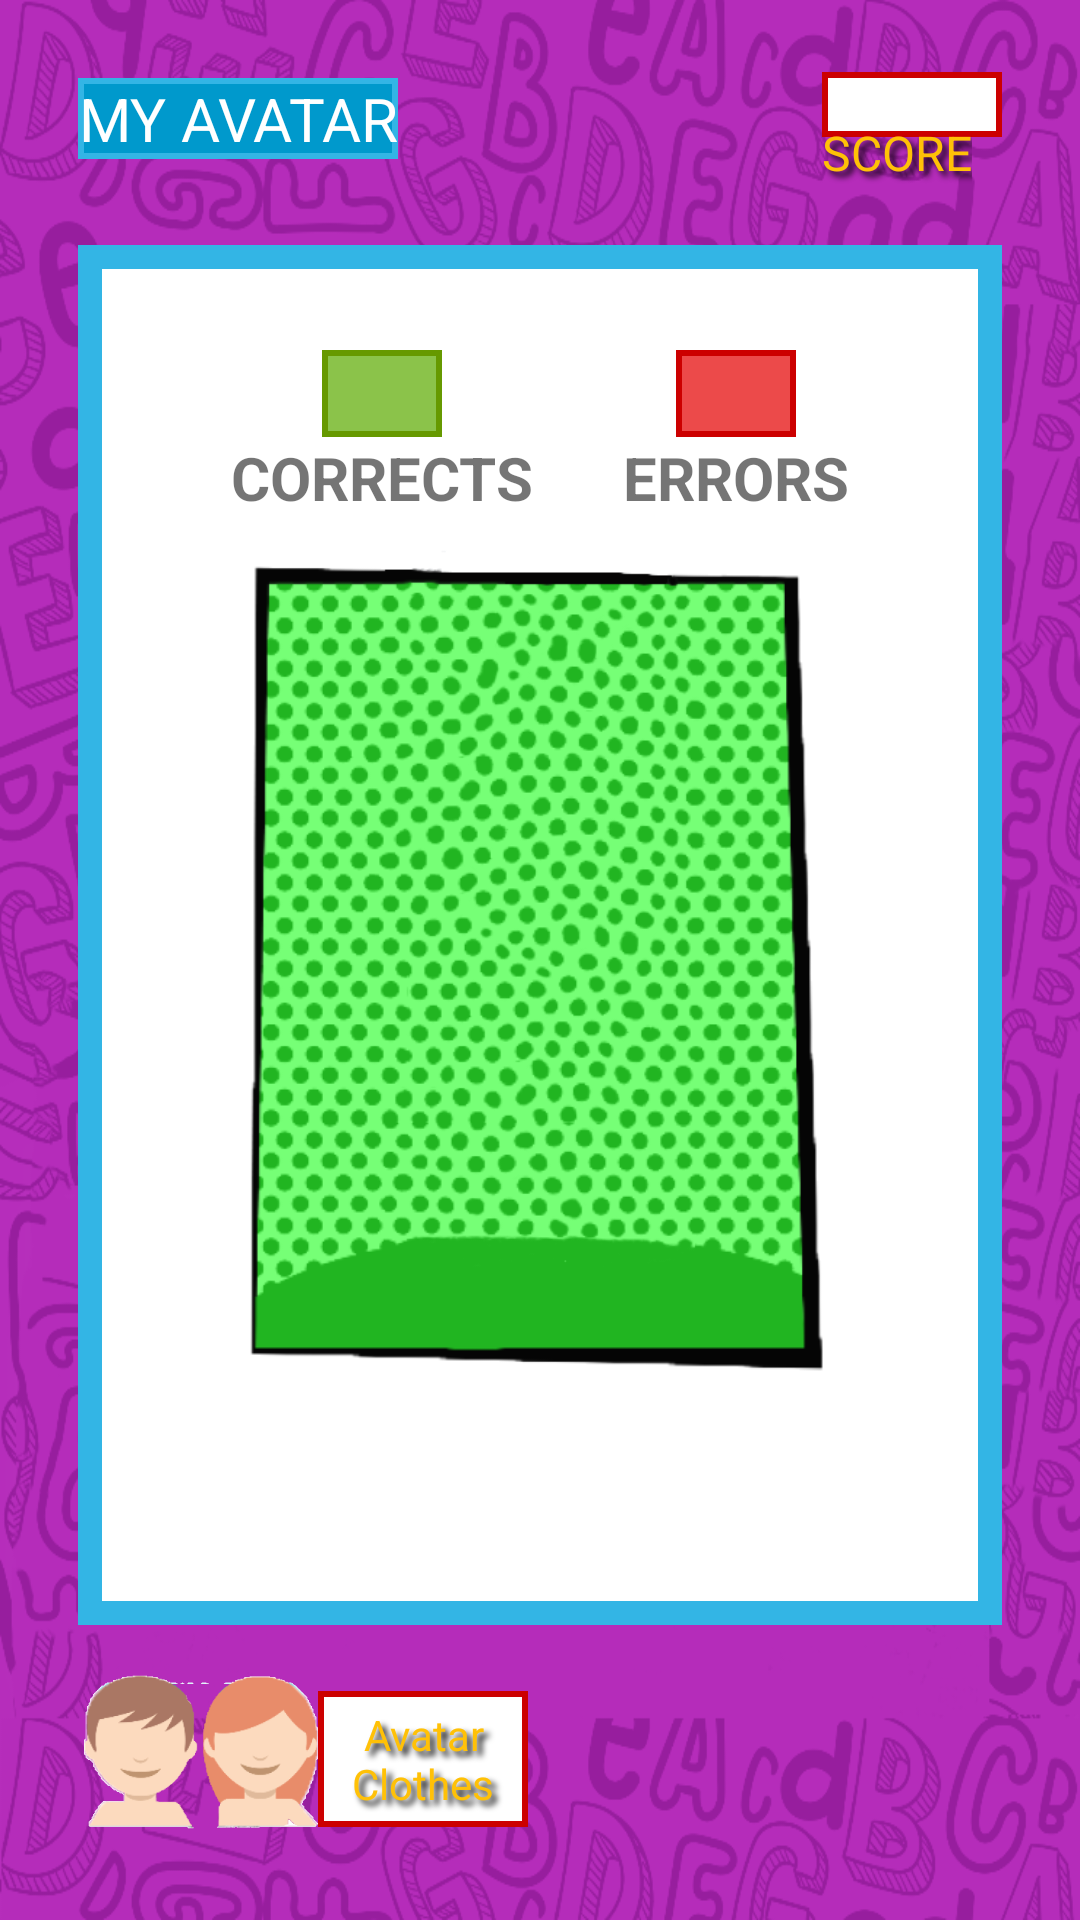

The Android layout XML behind this screen, and the referenced resources:
<!-- AndroidManifest.xml: application theme AppTheme -->
<!-- res/layout/activity_avatar.xml -->
<?xml version="1.0" encoding="utf-8"?>
<RelativeLayout
    xmlns:android="http://schemas.android.com/apk/res/android"
    xmlns:tools="http://schemas.android.com/tools"
    android:layout_width="match_parent"
    android:layout_height="match_parent"
    android:paddingBottom="@dimen/activity_vertical_margin"
    android:paddingLeft="@dimen/activity_horizontal_margin"
    android:paddingRight="@dimen/activity_horizontal_margin"
    android:paddingTop="@dimen/activity_vertical_margin"
    tools:context="br.com.eduardotanaka.knowdown.AvatarActivity"
    android:background="@drawable/background">

    <TextView
        android:layout_width="wrap_content"
        android:layout_height="wrap_content"
        android:text="@string/txt_meu_avatar"
        android:textColor="@android:color/white"
        android:textSize="@dimen/layout_title_text_size"
        android:textAlignment="center"
        android:background="@drawable/shape_timer"
        android:layout_marginTop="@dimen/margin_conteudo"
        android:layout_marginLeft="@dimen/margin_conteudo"
        android:layout_marginStart="@dimen/margin_conteudo"
        android:layout_alignParentTop="true"
        android:layout_alignParentLeft="true"
        android:layout_alignParentStart="true" />

    <TextView
        android:layout_width="wrap_content"
        android:layout_height="wrap_content"
        tools:text="10"
        android:background="@drawable/shape_red_white"
        android:textColor="@android:color/holo_red_dark"
        android:width="@dimen/score_width"
        android:textAlignment="center"
        android:textSize="@dimen/score_text_size"
        android:id="@+id/txtPontosAvatar"
        android:layout_alignParentTop="true"
        android:layout_alignParentRight="true"
        android:layout_alignParentEnd="true"
        android:layout_marginRight="@dimen/score_margin"
        android:layout_marginEnd="@dimen/score_margin"
        android:layout_marginTop="@dimen/score_margin_top"/>

    <TextView
        android:layout_width="wrap_content"
        android:layout_height="wrap_content"
        android:text="@string/txt_pontos"
        android:shadowColor="@color/black"
        android:shadowDx="5"
        android:shadowDy="5"
        android:shadowRadius="5"
        android:textColor="@color/yellow"
        android:maxLines="1"
        android:textSize="@dimen/score_text_size"
        android:id="@+id/lblPontosAvatar"
        android:layout_marginTop="24dp"
        android:layout_alignLeft="@id/txtPontosAvatar"
        android:layout_alignStart="@id/txtPontosAvatar" />

    <RelativeLayout
        android:orientation="vertical"
        android:layout_width="match_parent"
        android:layout_height="@dimen/content_height"
        android:layout_below="@+id/lblPontosAvatar"
        android:layout_alignParentLeft="true"
        android:layout_alignParentStart="true"
        android:layout_marginLeft="@dimen/margin_conteudo"
        android:layout_marginRight="@dimen/margin_conteudo"
        android:layout_marginTop="@dimen/margin_top_conteudo"
        android:layout_marginBottom="@dimen/content_margin_bottom"
        android:background="@drawable/shape_content"
        android:id="@+id/relativeLayoutAcerto">

        <LinearLayout
            android:orientation="horizontal"
            android:layout_width="match_parent"
            android:layout_height="wrap_content"
            android:gravity="center"
            android:layout_marginTop="20dp">

            <LinearLayout
                android:orientation="vertical"
                android:layout_width="wrap_content"
                android:layout_height="wrap_content"
                android:gravity="center"
                android:layout_margin="15dp">

                <TextView
                    android:layout_width="wrap_content"
                    android:layout_height="wrap_content"
                    android:id="@+id/lblAcertos"
                    android:text=""
                    android:textColor="#fff"
                    android:width="40dp"
                    android:textAlignment="center"
                    android:padding="5dp"
                    android:background="@drawable/shape_green"/>

                <TextView
                    android:layout_width="wrap_content"
                    android:layout_height="wrap_content"
                    android:text="@string/txt_acerto"
                    android:textStyle="bold"
                    android:textSize="20sp"/>
            </LinearLayout>

            <LinearLayout
                android:orientation="vertical"
                android:layout_width="wrap_content"
                android:layout_height="wrap_content"
                android:gravity="center"
                android:layout_margin="15dp">

                <TextView
                    android:layout_width="wrap_content"
                    android:layout_height="wrap_content"
                    android:id="@+id/lblErros"
                    android:text=""
                    android:textColor="#fff"
                    android:width="40dp"
                    android:textAlignment="center"
                    android:padding="5dp"
                    android:background="@drawable/shape_red"/>

                <TextView
                    android:layout_width="wrap_content"
                    android:layout_height="wrap_content"
                    android:text="@string/txt_erro"
                    android:textStyle="bold"
                    android:textSize="20sp"/>
            </LinearLayout>
        </LinearLayout>
        <RelativeLayout
            android:layout_width="match_parent"
            android:layout_height="280dp"
            android:layout_marginTop="100dp"
            android:gravity="center"
            android:id="@+id/relativeLayoutAvatar">

            <ImageView
                android:contentDescription="@string/cd_img_back_avatar"
                android:layout_width="match_parent"
                android:layout_height="wrap_content"
                android:src="@drawable/avatar_background"/>

            <ImageView
                android:contentDescription="@string/cd_img_shirt"
                android:layout_width="80dp"
                android:layout_height="90dp"
                android:layout_marginTop="91dp"
                android:elevation="2dp"
                android:layout_centerHorizontal="true"
                android:id="@+id/avatar_camisa"/>

            <ImageView
                android:contentDescription="@string/cd_img_pants"
                android:layout_width="50dp"
                android:layout_height="wrap_content"
                android:elevation="4dp"
                android:layout_centerHorizontal="true"
                android:id="@+id/avatar_calca"
                android:layout_marginTop="168dp" />

            <ImageView
                android:contentDescription="@string/cd_img_shoes"
                android:layout_width="70dp"
                android:layout_height="30dp"
                android:elevation="2dp"
                android:layout_centerHorizontal="true"
                android:id="@+id/avatar_sapato"
                android:layout_alignBottom="@+id/imgAvatar0"
                android:paddingLeft="1dp"
                android:paddingRight="1dp"
                android:paddingStart="1dp"
                android:paddingEnd="1dp"/>

            <ImageView
                android:contentDescription="@string/cd_img_line"
                android:layout_width="match_parent"
                android:layout_height="wrap_content"
                android:id="@+id/imgAvatar0"
                android:elevation="1dp"/>
        </RelativeLayout>

    </RelativeLayout>

    <ImageView
        android:contentDescription="@string/cd_img_avatars"
        android:layout_width="80dp"
        android:layout_height="80dp"
        android:src="@drawable/avatares"
        android:layout_alignParentBottom="true"
        android:id="@+id/imgMontarAvatar"
        android:layout_marginLeft="@dimen/margin_conteudo"
        android:layout_marginStart="@dimen/margin_conteudo"
        android:clickable="true" />

    <TextView
        android:id="@+id/txtMontarAvatar"
        android:layout_width="70dp"
        android:layout_height="wrap_content"
        android:textSize="14sp"
        android:text="@string/txt_montar_avatar"
        android:background="@drawable/shape_red_white"
        android:textColor="@color/yellow"
        android:shadowColor="@color/black"
        android:shadowDx="5"
        android:shadowDy="5"
        android:shadowRadius="5"
        android:layout_alignParentBottom="true"
        android:layout_toRightOf="@id/imgMontarAvatar"
        android:layout_toEndOf="@id/imgMontarAvatar"
        android:textAlignment="center"
        android:padding="5dp"
        android:clickable="true"
        android:layout_marginBottom="15dp"/>
</RelativeLayout>
<!-- resources referenced by this layout -->
<resources>
  <color name="black">#000000</color>
  <color name="yellow">#FFC107</color>
  <dimen name="activity_horizontal_margin">16dp</dimen>
  <dimen name="activity_vertical_margin">16dp</dimen>
  <dimen name="content_height">460dp</dimen>
  <dimen name="content_margin_bottom">50dp</dimen>
  <dimen name="layout_title_text_size">20sp</dimen>
  <dimen name="margin_conteudo">10dp</dimen>
  <dimen name="margin_top_conteudo">20dp</dimen>
  <dimen name="score_margin">10sp</dimen>
  <dimen name="score_margin_top">8dp</dimen>
  <dimen name="score_text_size">16sp</dimen>
  <dimen name="score_width">60dp</dimen>
  <!-- drawable avatar_background: png bitmap (drawable, 148790 bytes) -->
  <!-- drawable avatares: png bitmap (drawable, 20887 bytes) -->
  <!-- drawable background: png bitmap (drawable, 218123 bytes) -->
  <!-- drawable shape_content (drawable) -->
  <shape xmlns:android="http://schemas.android.com/apk/res/android" android:shape="rectangle">
      <solid android:color="#ffffff" />
      <stroke android:width="8dp" android:color="@android:color/holo_blue_light"/>
  </shape>
  <!-- drawable shape_green (drawable) -->
  <shape xmlns:android="http://schemas.android.com/apk/res/android" android:shape="rectangle">
      <solid android:color="#8BC34A" />
      <stroke android:width="2dp" android:color="@android:color/holo_green_dark"/>
  </shape>
  <!-- drawable shape_red (drawable) -->
  <shape xmlns:android="http://schemas.android.com/apk/res/android" android:shape="rectangle">
      <solid android:color="#ec4a4a" />
      <stroke android:width="2dp" android:color="@android:color/holo_red_dark"/>
  </shape>
  <!-- drawable shape_red_white (drawable) -->
  <shape xmlns:android="http://schemas.android.com/apk/res/android" android:shape="rectangle">
      <solid android:color="#ffffff" />
      <stroke android:width="2dp" android:color="@android:color/holo_red_dark"/>
  </shape>
  <!-- drawable shape_timer (drawable) -->
  <shape xmlns:android="http://schemas.android.com/apk/res/android" android:shape="rectangle">
      <solid android:color="@android:color/holo_blue_dark" />
      <stroke android:width="2dp" android:color="@android:color/holo_blue_light"/>
  </shape>
  <string name="cd_img_avatars">avatars image</string>
  <string name="cd_img_back_avatar">avatar background</string>
  <string name="cd_img_line">line image</string>
  <string name="cd_img_pants">pants image</string>
  <string name="cd_img_shirt">shirt image</string>
  <string name="cd_img_shoes">shoes image</string>
  <string name="txt_acerto">CORRECTS</string>
  <string name="txt_erro">ERRORS</string>
  <string name="txt_meu_avatar">MY AVATAR</string>
  <string name="txt_montar_avatar">Avatar Clothes</string>
  <string name="txt_pontos">SCORE</string>
  <style name="AppTheme" parent="Theme.AppCompat.Light.DarkActionBar">
          
          <item name="colorPrimary">@color/colorPrimary</item>
          <item name="colorPrimaryDark">@color/bar</item>
          <item name="colorAccent">@color/colorAccent</item>
          <item name="windowActionBar">false</item>
          <item name="windowNoTitle">true</item>
      </style>
  <color name="colorPrimary">#3F51B5</color>
  <color name="bar">#a326a7</color>
  <color name="colorAccent">#FF4081</color>
</resources>
